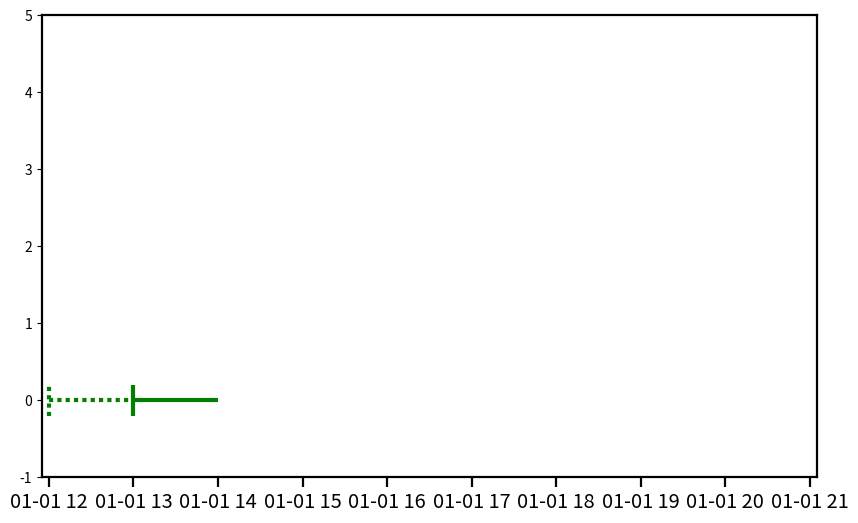

Python code for this plot: (Note: this script raises an exception after producing the figure.)
import matplotlib as mpl
mpl.use('agg')
mpl.rcParams['lines.linewidth'] = 3  # 1.5 default
mpl.rcParams['axes.linewidth'] = 1.6  # 0.8 default
mpl.rcParams['axes.titlesize'] = 'xx-large'  # large default
mpl.rcParams['xtick.major.size'] = 7  # 3.5 default
mpl.rcParams['xtick.minor.size'] = 4  # 2 default
mpl.rcParams['xtick.major.width'] = 1.6  # 0.8 default
mpl.rcParams['xtick.minor.width'] = 1.2  # 0.6 default
mpl.rcParams['xtick.labelsize'] = 'x-large'  # medium default
import matplotlib.pyplot as plt
import matplotlib.dates as mdates
import pandas as pd


class Forecast:
    """
    Constrains the definition of a forecast in the Solar Forecast Arbiter.

    Parameters
    ----------
    lead_time_to_start: str
        Time between submission time and the start of the forecast.
        e.g. '1h' for hour ahead forecast

    interval_duration: str
        Period time between successive values.
        e.g. '1h' for hour interval.

    intervals_per_submission: int
        Number of intervals per submission.
        e.g. 1 for hour interval, 1 hour total duration or 4 for 15 min
        interval, hour total duration.

    issue_frequency: str
        Length of time between new forecast submissions or runs.

    value_type: str
        'any', 'mean', '95th percentile', etc.

    start: parsable to pandas.Timestamp
        Absolute start time of forecast run or concatenated/merged forecast
        series.

    kind: str
        'run', 'concat', 'merge'

    label: str
        'left' or 'right'. Not currently supported.

    units: str
        The units of the forecast. Typically determined by corresponding
        observation.

    Attributes
    ----------
    lead_time_to_start: pandas.Timedelta
    interval_duration: pandas.Timedelta
    intervals_per_submission: int
    issue_frequency: pandas.Timedelta
    duration: pandas.Timedelta
        Equal to interval_duration * intervals_per_submission
    value_type: str
    start: pandas.Timestamp
        Inclusion/exclusion determined by label.
    end: pandas.Timestamp
        Equal to start + duration. Inclusion/exclusion determined by label.
    issue_time: pandas.Timestamp
        Equal to start - lead_time_to_start
    label: str
    kind: str
    units: str
    """
    def __init__(self, lead_time_to_start, interval_duration,
                 intervals_per_submission, issue_frequency, value_type,
                 start, kind=None, label='left', units=''):

        self.lead_time_to_start = pd.Timedelta(lead_time_to_start)
        self.interval_duration = pd.Timedelta(interval_duration)
        self.intervals_per_submission = intervals_per_submission
        self.issue_frequency = pd.Timedelta(issue_frequency)
        self.duration = \
            pd.Timedelta(interval_duration) * intervals_per_submission
        self.value_type = value_type
        self.start = pd.Timestamp(start)
        # For left-labeling, forecast is exclusive of end.
        # end is the first instant that is not part of the Forecast.
        self.end = self.start + self.duration
        self.issue_time = self.start - self.lead_time_to_start
        self.kind = kind
        # determined by corresponding observations, provided here for
        # convenience
        self.units = units


def draw_forecast_timeline(ax, y, forecast, start_tick_y_length=0.2,
                           interval_tick_y_length=0.125, show_lead_time=False,
                           show_last_tick=False, **kwargs):
    if show_lead_time:
        ax.hlines(y, xmin=forecast.issue_time, xmax=forecast.start,
                  linestyles=(0, (1, 1)), **kwargs)
        ax.vlines(forecast.issue_time, y - start_tick_y_length,
                  y + start_tick_y_length, linestyles=(0, (1, 1)), **kwargs)

    # main forecast line
    ax.hlines(y, xmin=forecast.start, xmax=forecast.end, **kwargs)
    # forecast start tick
    ax.vlines(forecast.start, y - start_tick_y_length, y + start_tick_y_length,
              **kwargs)
    # intervals ticks
    intervals = pd.DatetimeIndex(start=forecast.start, end=forecast.end,
                                 freq=forecast.interval_duration)
    ax.vlines(intervals[:-1], y - interval_tick_y_length,
              y + interval_tick_y_length, **kwargs)
    if show_last_tick:
        # last tick should be longer and dashed
        ax.vlines(intervals[-1], y - start_tick_y_length,
                  y + start_tick_y_length, linestyles=(0, (1, 1)), **kwargs)
    # arrow_start = forecast.end
    # ax.arrow(forecast.start, y - start_tick_y_length,
    #          y + start_tick_y_length, **kwargs)


def annotate_with_brace(ax, xy, color):
    ax.annotate('$\}$', xy=xy, fontsize=64, textcoords='data',
                horizontalalignment='left', verticalalignment='bottom',
                rotation=90, color=color)


def label_group(ax, label, x, y, color, bracesize=24, fontsize=18):
    ax.annotate('$\}$', xy=(x, y), fontsize=bracesize, textcoords='data',
                horizontalalignment='left', verticalalignment='center',
                color=color)
    ax.annotate(label, xy=(pd.Timestamp(x) + pd.Timedelta('60min'), y),
                fontsize=fontsize, textcoords='data',
                horizontalalignment='left', verticalalignment='center',
                color=color)


def format_xaxis(fig, ax):
    # Set the xticks formatting
    # format xaxis with 3 month intervals
    ax.get_xaxis().set_major_locator(mdates.HourLocator(interval=1))
    ax.get_xaxis().set_minor_locator(
        mdates.MinuteLocator(byminute=range(0, 60, 15)))
    ax.get_xaxis().set_major_formatter(mdates.DateFormatter("%H:%M"))
    fig.autofmt_xdate()


def remove_left_right_top_axes(ax):
    plt.setp((ax.get_yticklabels() + ax.get_yticklines() +
             [v for k, v in ax.spines.items() if k != 'bottom']),
             visible=False)


def initial_axes_setup():
    figsize = (10, 6)
    fig, ax = plt.subplots(figsize=figsize)

    # initial axes set up
    start = pd.Timestamp('20180101 1200')
    end = pd.Timestamp('20180101 2100')
    start_end_delta = pd.Timedelta('5min')
    ax.set_xlim(start - start_end_delta, end + start_end_delta)
    ax.set_ylim(-1, 5)
    return fig, ax


def make_concat_timeline():
    fig, ax = initial_axes_setup()

    # define forecast runs
    run1 = Forecast('1h', '15min', 4, '1h', 'any', '20180101 1300')
    run2 = Forecast('1h', '15min', 4, '1h', 'any', '20180101 1400')
    run3 = Forecast('1h', '15min', 4, '1h', 'any', '20180101 1500')
    runs = [run1, run2, run3]

    # define concat forecasts
    hour_ahead_15min_int = Forecast('1h', '15min', 12, '1h', 'any',
                                    '20180101 1300')

    # draw each run
    for ii, run in enumerate(runs):
        draw_forecast_timeline(ax, ii, run, color='g', show_lead_time=True)

    # draw concat forecast
    draw_forecast_timeline(ax, len(runs), hour_ahead_15min_int, color='b')

    # add the labels
    label_group(ax, 'Identically parsed\nforecast runs', '20180101 1730', 1,
                'g', bracesize=90)
    label_group(ax, 'A Forecast', '20180101 1730', 3, 'b')

    # format x axis, title, remove other axes
    format_xaxis(fig, ax)
    ax.set(title="Forecast runs concatenated into evaluation forecasts")
    remove_left_right_top_axes(ax)

    fig.savefig('timeline_concat.png')


def make_concat_timeline_1h():
    fig, ax = initial_axes_setup()

    # define forecast runs
    run1 = Forecast('1h', '1h', 1, '1h', 'any', '20180101 1300')
    run2 = Forecast('1h', '1h', 1, '1h', 'any', '20180101 1400')
    run3 = Forecast('1h', '1h', 1, '1h', 'any', '20180101 1500')
    runs = [run1, run2, run3]

    # define concat forecasts
    hour_ahead_hour_int = Forecast('2h', '1h', 3, '1h', 'any', '20180101 1300')

    # draw each run
    for ii, run in enumerate(runs):
        draw_forecast_timeline(ax, ii, run, color='g', show_lead_time=True)

    # draw concat forecast
    draw_forecast_timeline(ax, len(runs), hour_ahead_hour_int, color='b')

    # add the labels
    label_group(ax, 'Identically parsed\nforecast runs', '20180101 1730', 1,
                'g', bracesize=90)
    label_group(ax, 'A Forecast', '20180101 1730', 3, 'b')

    # format x axis, title, remove other axes
    format_xaxis(fig, ax)
    ax.set(title="Forecast runs concatenated into evaluation forecasts")
    remove_left_right_top_axes(ax)

    fig.savefig('timeline_concat_1h.png')


def make_merged_timeline():
    fig, ax = initial_axes_setup()

    # define forecast runs
    run1 = Forecast(0, '15min', 12, '1h', 'any', '20180101 1200')
    run2 = Forecast(0, '15min', 12, '1h', 'any', '20180101 1300')
    run3 = Forecast(0, '15min', 12, '1h', 'any', '20180101 1400')
    runs = [run1, run2, run3]

    # define merged forecasts
    hour_ahead_15min_int = Forecast('1h', '15min', 4, '1h', 'any',
                                    '20180101 1300')
    hour_ahead_15min_int.duration = pd.Timedelta('3h')
    hour_ahead_15min_int.end = (hour_ahead_15min_int.start +
                                hour_ahead_15min_int.duration)

    hour_ahead_hour_int = Forecast('2h', '1h', 3, '1h', 'any', '20180101 1400')

    # draw each run
    for ii, run in enumerate(runs):
        draw_forecast_timeline(ax, ii, run, color='g')

    # draw the merged forecasts
    draw_forecast_timeline(ax, len(runs), hour_ahead_15min_int, color='b')
    draw_forecast_timeline(ax, len(runs) + 1, hour_ahead_hour_int, color='r')

    # indicate segments of runs for blue forecast
    annotate_with_brace(ax, ('20180101 1300', 0), 'b')
    annotate_with_brace(ax, ('20180101 1400', 1), 'b')
    annotate_with_brace(ax, ('20180101 1500', 2), 'b')

    # indicate segments of runs for red forecast
    annotate_with_brace(ax, ('20180101 1400', 0), 'r')
    annotate_with_brace(ax, ('20180101 1500', 1), 'r')
    annotate_with_brace(ax, ('20180101 1600', 2), 'r')

    # add the labels
    label_group(ax, 'Identically parsed\nforecast runs', '20180101 1730', 1,
                'g', bracesize=90)
    label_group(ax, 'A Forecast', '20180101 1730', 3, 'b')
    label_group(ax, 'A Forecast', '20180101 1730', 4, 'r')

    # format x axis, title, remove other axes
    format_xaxis(fig, ax)
    ax.set(title="Forecast runs merged into evaluation forecasts")
    remove_left_right_top_axes(ax)

    fig.savefig('timeline_merged.png')


if __name__ == '__main__':
    make_concat_timeline()
    make_concat_timeline_1h()
    make_merged_timeline()
